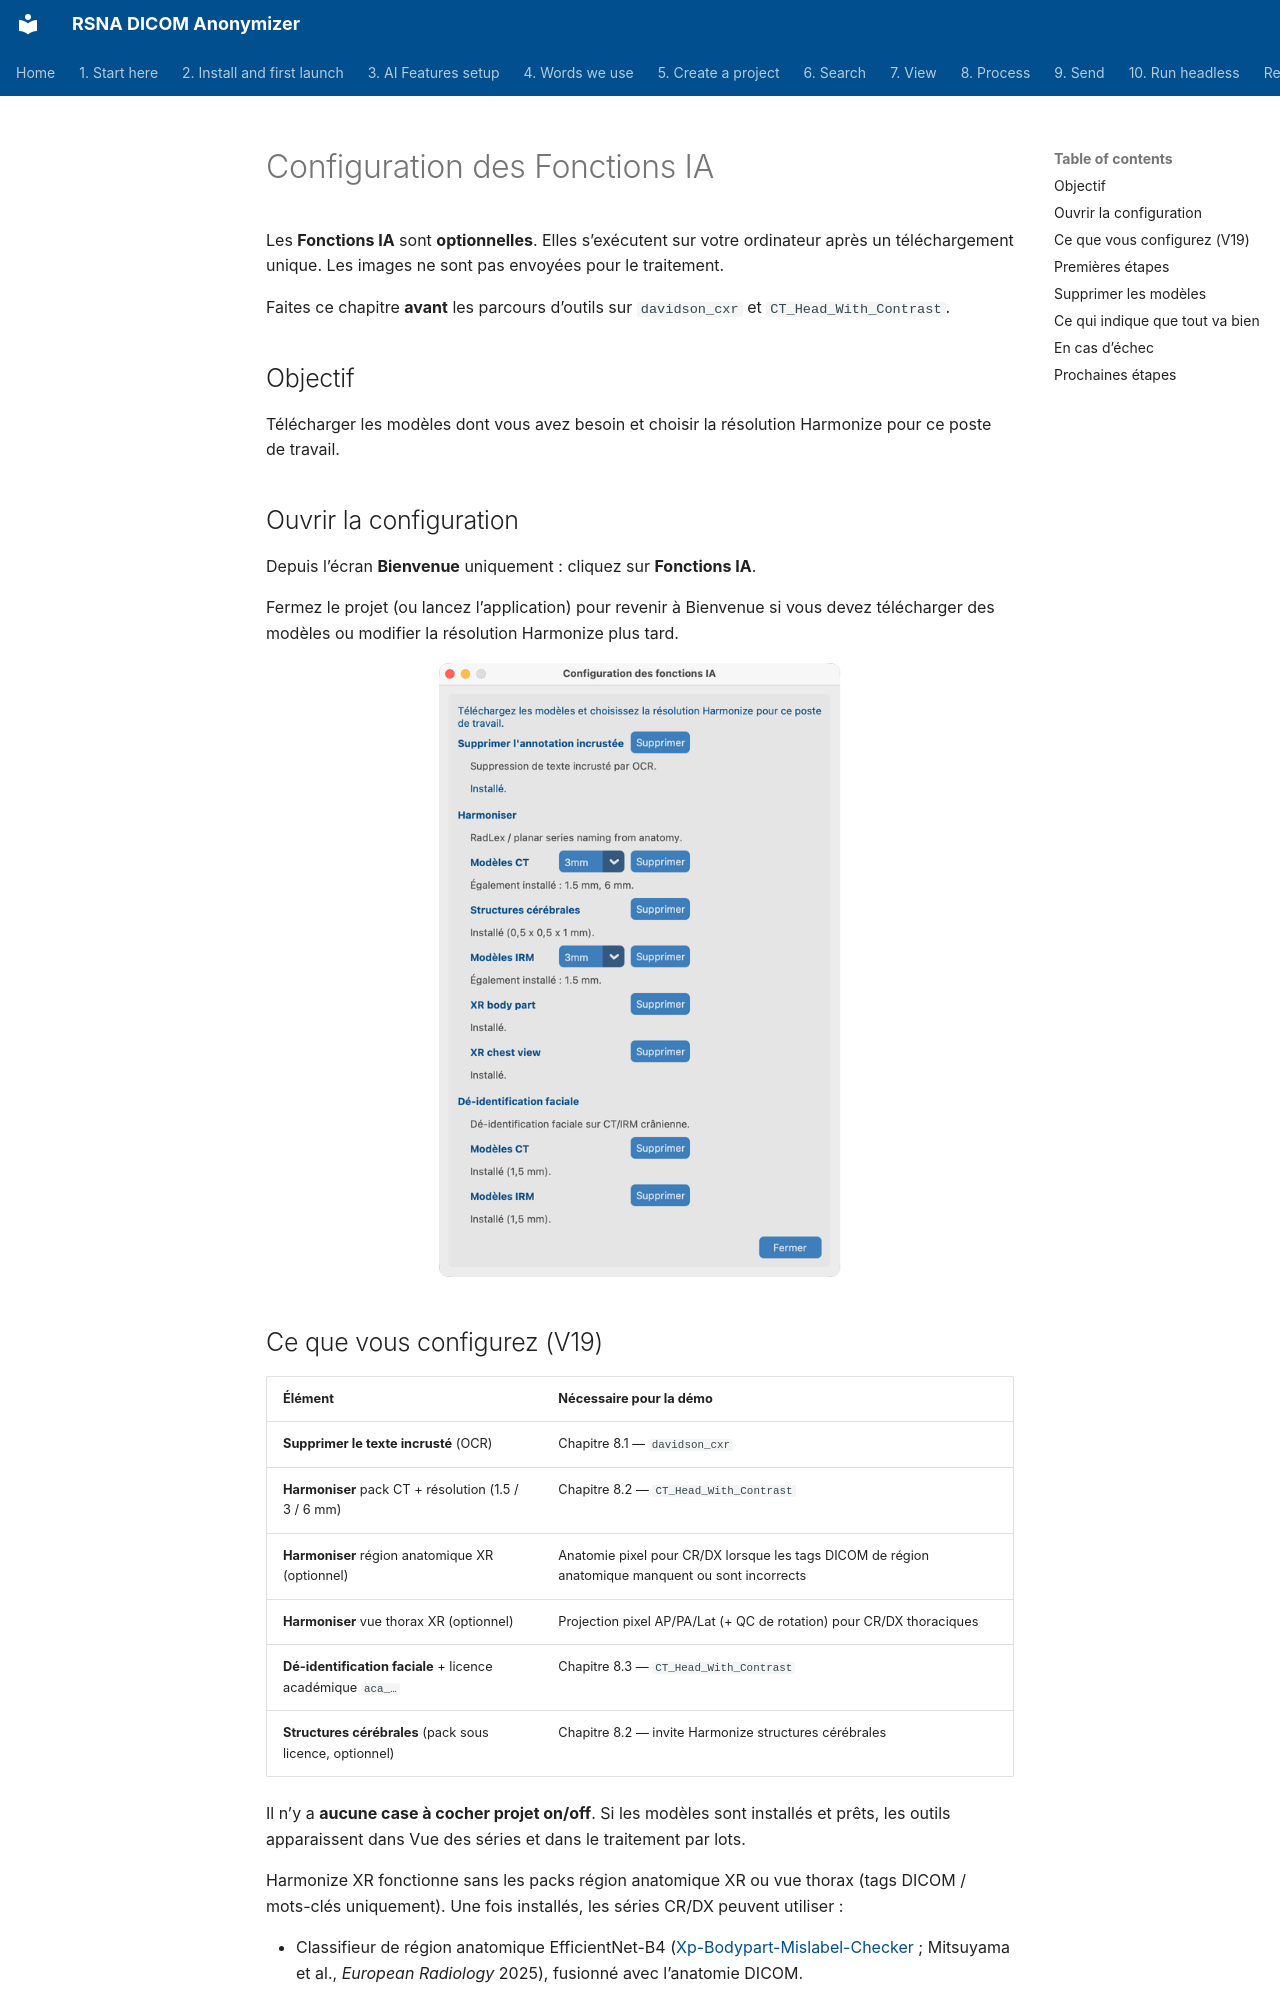

repository: RSNA/anonymizer · page: fr/03-ai-features-setup/index.html · generator: mkdocs

# Configuration des Fonctions IA

Les **Fonctions IA** sont **optionnelles**. Elles s’exécutent sur votre ordinateur après un téléchargement unique. Les images ne sont pas envoyées pour le traitement.

Faites ce chapitre **avant** les parcours d’outils sur `davidson_cxr` et `CT_Head_With_Contrast`.

## Objectif

Télécharger les modèles dont vous avez besoin et choisir la résolution Harmonize pour ce poste de travail.

## Ouvrir la configuration

Depuis l’écran **Bienvenue** uniquement : cliquez sur **Fonctions IA**.

Fermez le projet (ou lancez l’application) pour revenir à Bienvenue si vous devez télécharger des modèles ou modifier la résolution Harmonize plus tard.

![Configuration des Fonctions IA](shots/macos/AiFeaturesSetup.png)

## Ce que vous configurez (V19)

| Élément | Nécessaire pour la démo |
| --- | --- |
| **Supprimer le texte incrusté** (OCR) | Chapitre 8.1 — `davidson_cxr` |
| **Harmoniser** pack CT + résolution (1.5 / 3 / 6 mm) | Chapitre 8.2 — `CT_Head_With_Contrast` |
| **Harmoniser** région anatomique XR (optionnel) | Anatomie pixel pour CR/DX lorsque les tags DICOM de région anatomique manquent ou sont incorrects |
| **Harmoniser** vue thorax XR (optionnel) | Projection pixel AP/PA/Lat (+ QC de rotation) pour CR/DX thoraciques |
| **Dé-identification faciale** + licence académique `aca_…` | Chapitre 8.3 — `CT_Head_With_Contrast` |
| **Structures cérébrales** (pack sous licence, optionnel) | Chapitre 8.2 — invite Harmonize structures cérébrales |

Il n’y a **aucune case à cocher projet on/off**. Si les modèles sont installés et prêts, les outils apparaissent dans Vue des séries et dans le traitement par lots.

Harmonize XR fonctionne sans les packs région anatomique XR ou vue thorax (tags DICOM / mots-clés uniquement). Une fois installés, les séries CR/DX peuvent utiliser :

- Classifieur de région anatomique EfficientNet-B4 ([Xp-Bodypart-Mislabel-Checker](https://huggingface.co/spaces/MedicalAILabo/Xp-Bodypart-Mislabel-Checker) ; Mitsuyama et al., *European Radiology* 2025), fusionné avec l’anatomie DICOM.
- Classifieur de projection/rotation thorax uniquement ([CXp-Projection-Rotation-Mislabel-Checker](https://huggingface.co/spaces/MedicalAILabo/CXp-Projection-Rotation-Mislabel-Checker)) pour affiner AP/PA/Lat ; la rotation apparaît dans le tableau d’analyse Harmonize et n’est pas écrite dans SeriesDescription.

La mammographie et l’échographie n’utilisent pas ces modèles.
